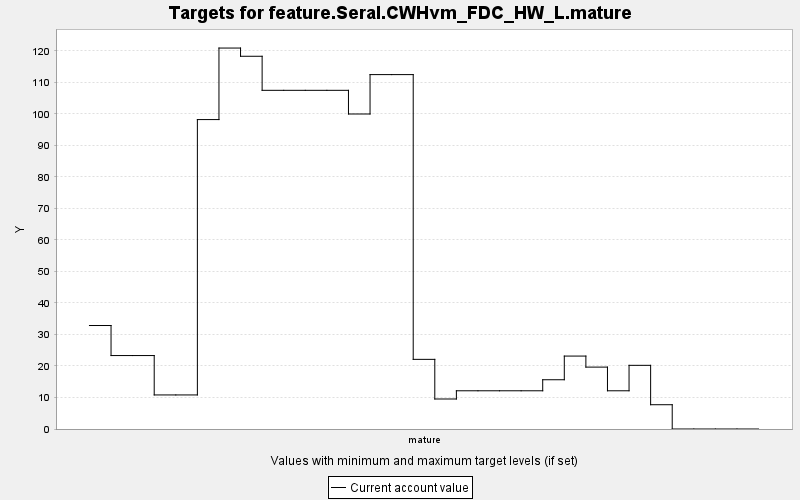

The data file committed next to this chart (first rows):
TARGET, PERIOD, YEAR, PERIODWIDTH, MINIMUM, MAXIMUM, MINWEIGHT, MAXWEIGHT, CURRENT, SUMMARY
feature.Seral.CWHvm_FDC_HW_L.mature, 0, 0, 10.0, 0.0, 10000, 1.0, 1.0, 32.84, 0.0
feature.Seral.CWHvm_FDC_HW_L.mature, 1, 10, 10.0, 0.0, 10000, 1.0, 1.0, 23.31, 0.0
feature.Seral.CWHvm_FDC_HW_L.mature, 2, 20, 10.0, 0.0, 10000, 1.0, 1.0, 23.31, 0.0
feature.Seral.CWHvm_FDC_HW_L.mature, 3, 30, 10.0, 0.0, 10000, 1.0, 1.0, 10.81, 0.0
feature.Seral.CWHvm_FDC_HW_L.mature, 4, 40, 10.0, 0.0, 10000, 1.0, 1.0, 10.81, 0.0
feature.Seral.CWHvm_FDC_HW_L.mature, 5, 50, 10.0, 0.0, 10000, 1.0, 1.0, 98.2, 0.0
feature.Seral.CWHvm_FDC_HW_L.mature, 6, 60, 10.0, 0.0, 10000, 1.0, 1.0, 120.9, 0.0
feature.Seral.CWHvm_FDC_HW_L.mature, 7, 70, 10.0, 0.0, 10000, 1.0, 1.0, 118.3, 0.0
feature.Seral.CWHvm_FDC_HW_L.mature, 8, 80, 10.0, 0.0, 10000, 1.0, 1.0, 107.5, 0.0
feature.Seral.CWHvm_FDC_HW_L.mature, 9, 90, 10.0, 0.0, 10000, 1.0, 1.0, 107.5, 0.0
feature.Seral.CWHvm_FDC_HW_L.mature, 10, 100, 10.0, 0.0, 10000, 1.0, 1.0, 107.5, 0.0
feature.Seral.CWHvm_FDC_HW_L.mature, 11, 110, 10.0, 0.0, 10000, 1.0, 1.0, 107.5, 0.0
feature.Seral.CWHvm_FDC_HW_L.mature, 12, 120, 10.0, 0.0, 10000, 1.0, 1.0, 99.97, 0.0
feature.Seral.CWHvm_FDC_HW_L.mature, 13, 130, 10.0, 0.0, 10000, 1.0, 1.0, 112.5, 0.0
feature.Seral.CWHvm_FDC_HW_L.mature, 14, 140, 10.0, 0.0, 10000, 1.0, 1.0, 112.5, 0.0
feature.Seral.CWHvm_FDC_HW_L.mature, 15, 150, 10.0, 0.0, 10000, 1.0, 1.0, 22.1, 0.0
feature.Seral.CWHvm_FDC_HW_L.mature, 16, 160, 10.0, 0.0, 10000, 1.0, 1.0, 9.522, 0.0
feature.Seral.CWHvm_FDC_HW_L.mature, 17, 170, 10.0, 0.0, 10000, 1.0, 1.0, 12.13, 0.0
feature.Seral.CWHvm_FDC_HW_L.mature, 18, 180, 10.0, 0.0, 10000, 1.0, 1.0, 12.13, 0.0
feature.Seral.CWHvm_FDC_HW_L.mature, 19, 190, 10.0, 0.0, 10000, 1.0, 1.0, 12.13, 0.0
feature.Seral.CWHvm_FDC_HW_L.mature, 20, 200, 10.0, 0.0, 10000, 1.0, 1.0, 12.13, 0.0
feature.Seral.CWHvm_FDC_HW_L.mature, 21, 210, 10.0, 0.0, 10000, 1.0, 1.0, 15.63, 0.0
feature.Seral.CWHvm_FDC_HW_L.mature, 22, 220, 10.0, 0.0, 10000, 1.0, 1.0, 23.14, 0.0
feature.Seral.CWHvm_FDC_HW_L.mature, 23, 230, 10.0, 0.0, 10000, 1.0, 1.0, 19.64, 0.0
feature.Seral.CWHvm_FDC_HW_L.mature, 24, 240, 10.0, 0.0, 10000, 1.0, 1.0, 12.13, 0.0
feature.Seral.CWHvm_FDC_HW_L.mature, 25, 250, 10.0, 0.0, 10000, 1.0, 1.0, 20.2, 0.0
feature.Seral.CWHvm_FDC_HW_L.mature, 26, 260, 10.0, 0.0, 10000, 1.0, 1.0, 7.705, 0.0
feature.Seral.CWHvm_FDC_HW_L.mature, 27, 270, 10.0, 0.0, 10000, 1.0, 1.0, 0.0, 0.0
feature.Seral.CWHvm_FDC_HW_L.mature, 28, 280, 10.0, 0.0, 10000, 1.0, 1.0, 0.0, 0.0
feature.Seral.CWHvm_FDC_HW_L.mature, 29, 290, 10.0, 0.0, 10000, 1.0, 1.0, 0.0, 0.0
feature.Seral.CWHvm_FDC_HW_L.mature, 30, 300, 10.0, 0.0, 10000, 1.0, 1.0, 0.0, 0.0
